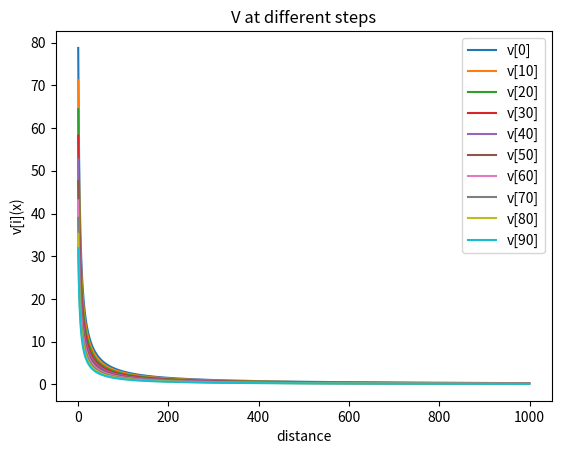

This figure's Python source:
from numpy import arange, zeros
from math import sqrt
from scipy.special import erf
import matplotlib.pyplot as plt

"""
For excitatory potential V_e
"""

R = 7 #resistance (change) KOhms
I = 45 #initial intensity (change) muA
ALPHA = 4 #micron
N = 1000
DT = 0.01

THRESHOLD = 20 #mV 

# look up the weights
weights = {
    "e->e": 100,
    "i->e": 100,
    "e->i": 100,
    "i->i": 100,
}

sigma = {
    "ee": 100,
    "ie": 100,
    "ei": 100,
    "ii": 100,
}


def KernelConvolution(x, rho, weight, sigma):
    return ((THRESHOLD * weight) / 2) * ( erf( (x + rho) / (sqrt(2) * sigma) ) - erf( (x - rho) / (sqrt(2) * sigma) ) )


I_RANGE = arange(0, N)
X_RANGE = arange(0, N)
rho_e, rho_i = zeros(N), zeros(N)
v_e, v_i = zeros((len(I_RANGE), len(X_RANGE))), zeros((len(I_RANGE), len(X_RANGE)))

v_e[0][:] = R*I/(X_RANGE + ALPHA)
rho_e[0] = R*I/THRESHOLD - ALPHA

for i in range(len(I_RANGE) - 1):
    v_e[i+1][:] += v_e[i][:] + DT * (
        -v_e[i][:] + KernelConvolution(X_RANGE, rho_e, weights["e->e"], sigma["ee"]) - + KernelConvolution(X_RANGE, rho_e, weights["i->e"], sigma["ie"])
        )
    
    v_i[i+1][:] += v_i[i][:] + DT * (
        -v_e[i][:] + KernelConvolution(X_RANGE, rho_i, weights["e->i"], sigma["ei"]) - + KernelConvolution(X_RANGE, rho_i, weights["i->i"], sigma["ii"])
        )

    for index, potential in enumerate(v_e[i+1][:]):
        if potential <= THRESHOLD:
            rho_e[i] = X_RANGE[index]
            break

for i in range(0, N-900, 10):
    print(rho_e[i])
    plt.plot(X_RANGE, v_e[i], label="v[%i]"%i)

# Display the plot only after all lines are plotted
plt.xlabel('distance')
plt.ylabel('v[i](x)')
plt.title('V at different steps')
plt.legend()  # Adds a legend to differentiate between lines
plt.show()
